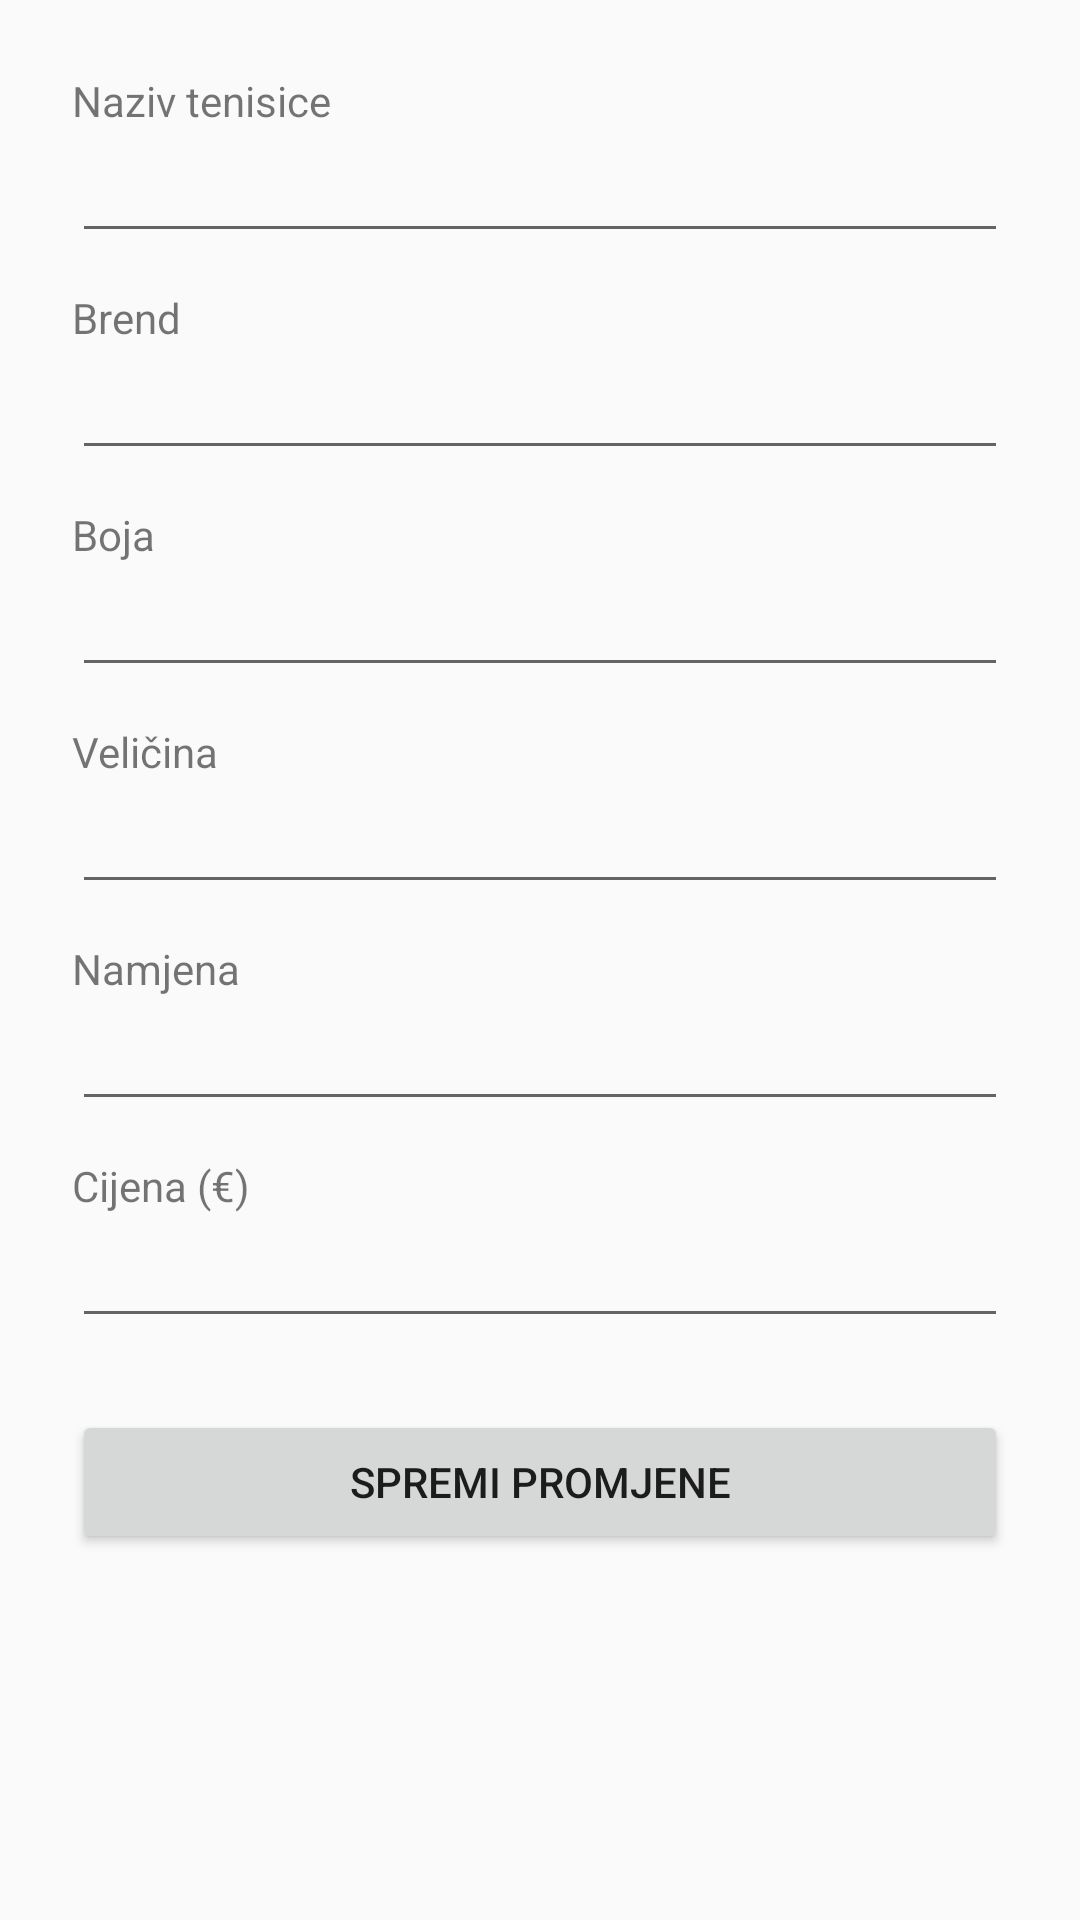

Layout XML and referenced resources for this Android screen:
<!-- AndroidManifest.xml: activity theme Theme.SneakSS -->
<!-- res/layout/activity_edit_sneaker.xml -->
<?xml version="1.0" encoding="utf-8"?>
<ScrollView xmlns:android="http://schemas.android.com/apk/res/android"
    android:layout_width="match_parent"
    android:layout_height="match_parent"
    android:padding="24dp">

    <LinearLayout
        android:layout_width="match_parent"
        android:layout_height="wrap_content"
        android:orientation="vertical">

        <TextView android:layout_width="wrap_content" android:layout_height="wrap_content" android:text="Naziv tenisice"/>
        <EditText
            android:id="@+id/nameInput"
            android:layout_width="match_parent"
            android:layout_height="wrap_content"
            android:layout_marginBottom="12dp" />

        <TextView android:layout_width="wrap_content" android:layout_height="wrap_content" android:text="Brend"/>
        <EditText
            android:id="@+id/brandInput"
            android:layout_width="match_parent"
            android:layout_height="wrap_content"
            android:layout_marginBottom="12dp" />

        <TextView android:layout_width="wrap_content" android:layout_height="wrap_content" android:text="Boja"/>
        <EditText
            android:id="@+id/colorInput"
            android:layout_width="match_parent"
            android:layout_height="wrap_content"
            android:layout_marginBottom="12dp" />

        <TextView android:layout_width="wrap_content" android:layout_height="wrap_content" android:text="Veličina"/>
        <EditText
            android:id="@+id/sizeInput"
            android:layout_width="match_parent"
            android:layout_height="wrap_content"
            android:layout_marginBottom="12dp" />

        <TextView android:layout_width="wrap_content" android:layout_height="wrap_content" android:text="Namjena"/>
        <EditText
            android:id="@+id/purposeInput"
            android:layout_width="match_parent"
            android:layout_height="wrap_content"
            android:layout_marginBottom="12dp" />

        <TextView android:layout_width="wrap_content" android:layout_height="wrap_content" android:text="Cijena (€)"/>
        <EditText
            android:id="@+id/priceInput"
            android:layout_width="match_parent"
            android:layout_height="wrap_content"
            android:inputType="numberDecimal"
            android:layout_marginBottom="24dp" />

        <Button
            android:id="@+id/saveButton"
            android:layout_width="match_parent"
            android:layout_height="wrap_content"
            android:text="Spremi promjene" />
    </LinearLayout>
</ScrollView>
<!-- resources referenced by this layout -->
<resources>
  <style name="Theme.SneakSS" parent="Theme.AppCompat.Light.NoActionBar">
          <item name="colorPrimary">@color/purple_500</item>
          <item name="colorPrimaryDark">@color/purple_700</item>
          <item name="colorAccent">@color/teal_200</item>
      </style>
  <!-- not gathered from this repository: default colours our renderer supplied (Android Studio template values) -->
  <color name="purple_500">#FF6200EE</color>
  <color name="purple_700">#FF3700B3</color>
  <color name="teal_200">#FF03DAC5</color>
</resources>
